Image classification data set "image-classification-computer-vision" (luismiguuel/image-classification-computer-vision on GitHub). Class labels (3): asphalt, belgian blocks, off-road.

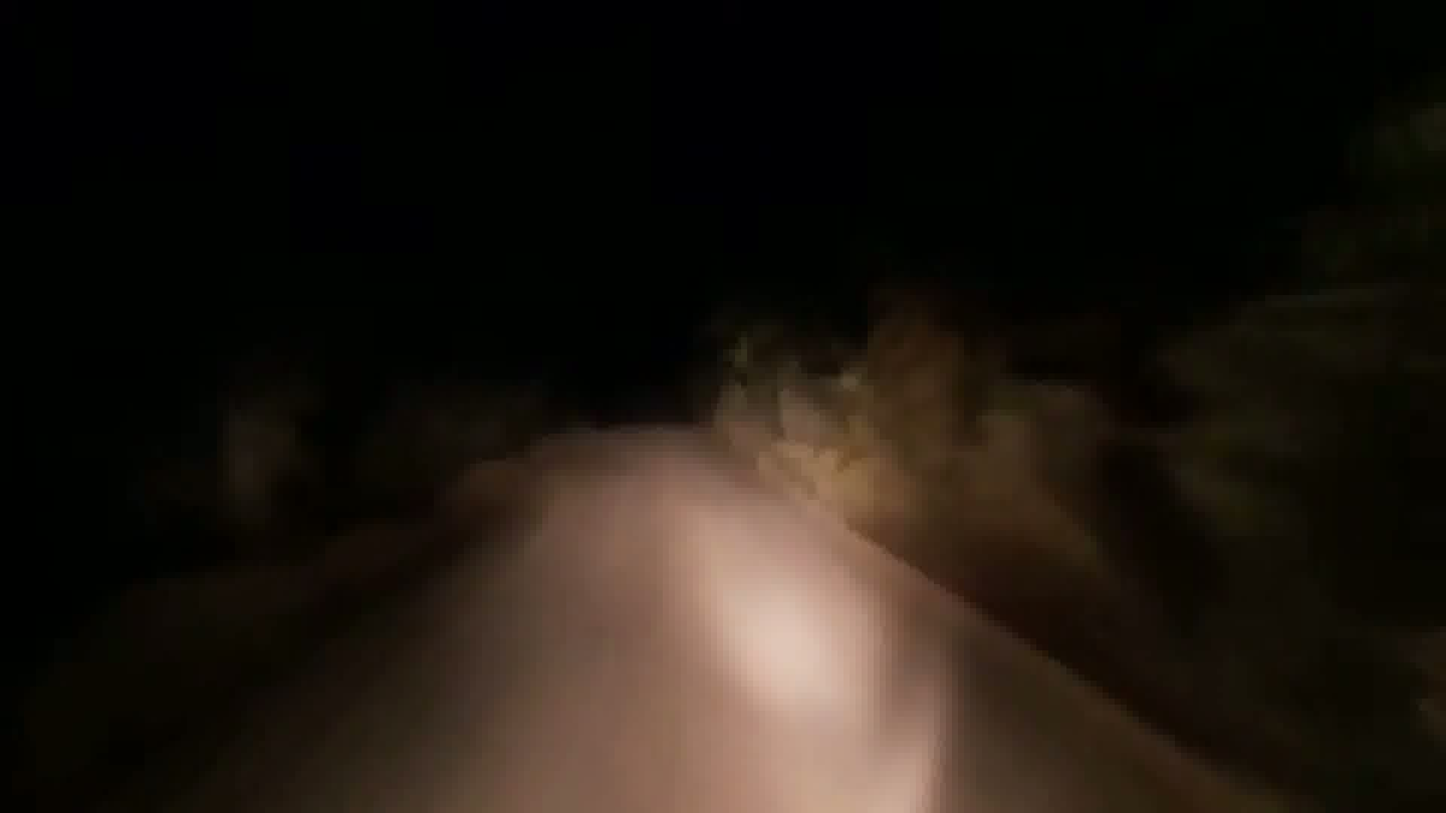
Label: off-road

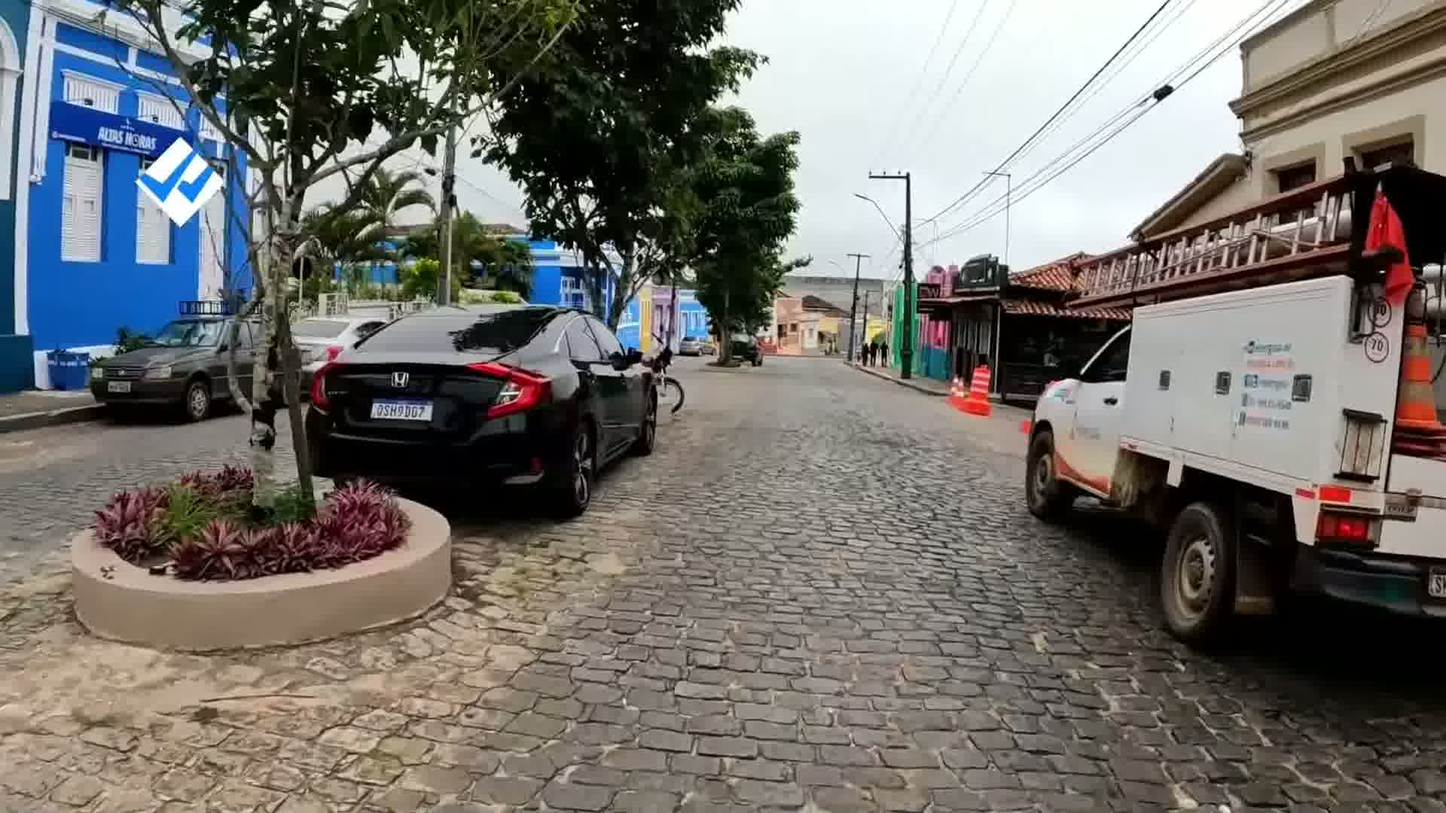
Label: belgian blocks

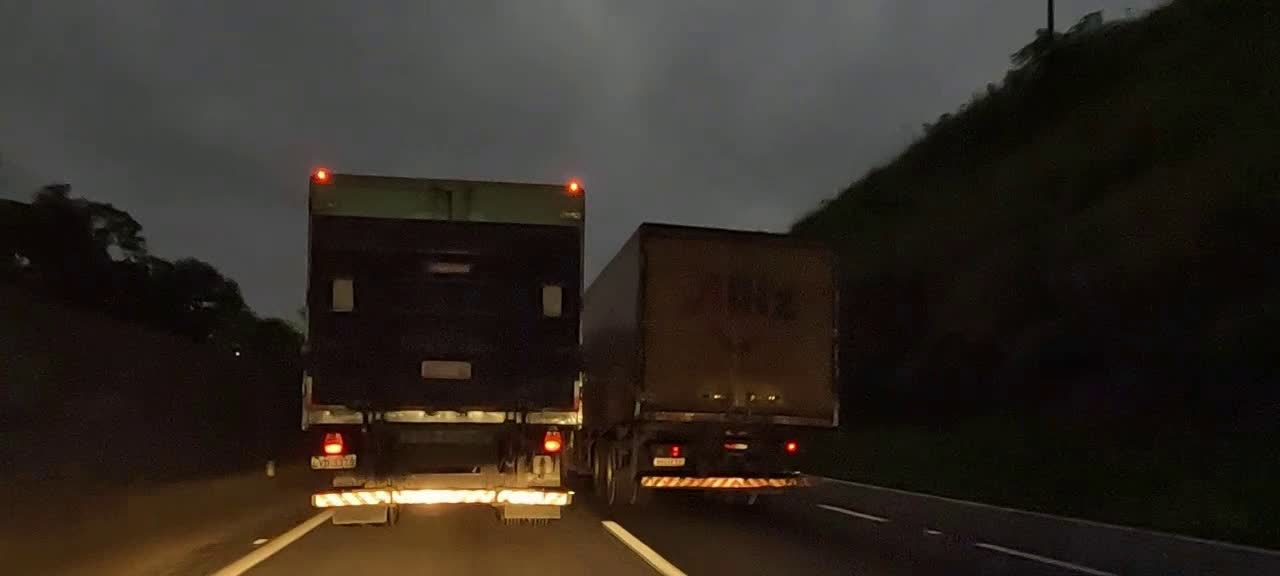
Label: asphalt

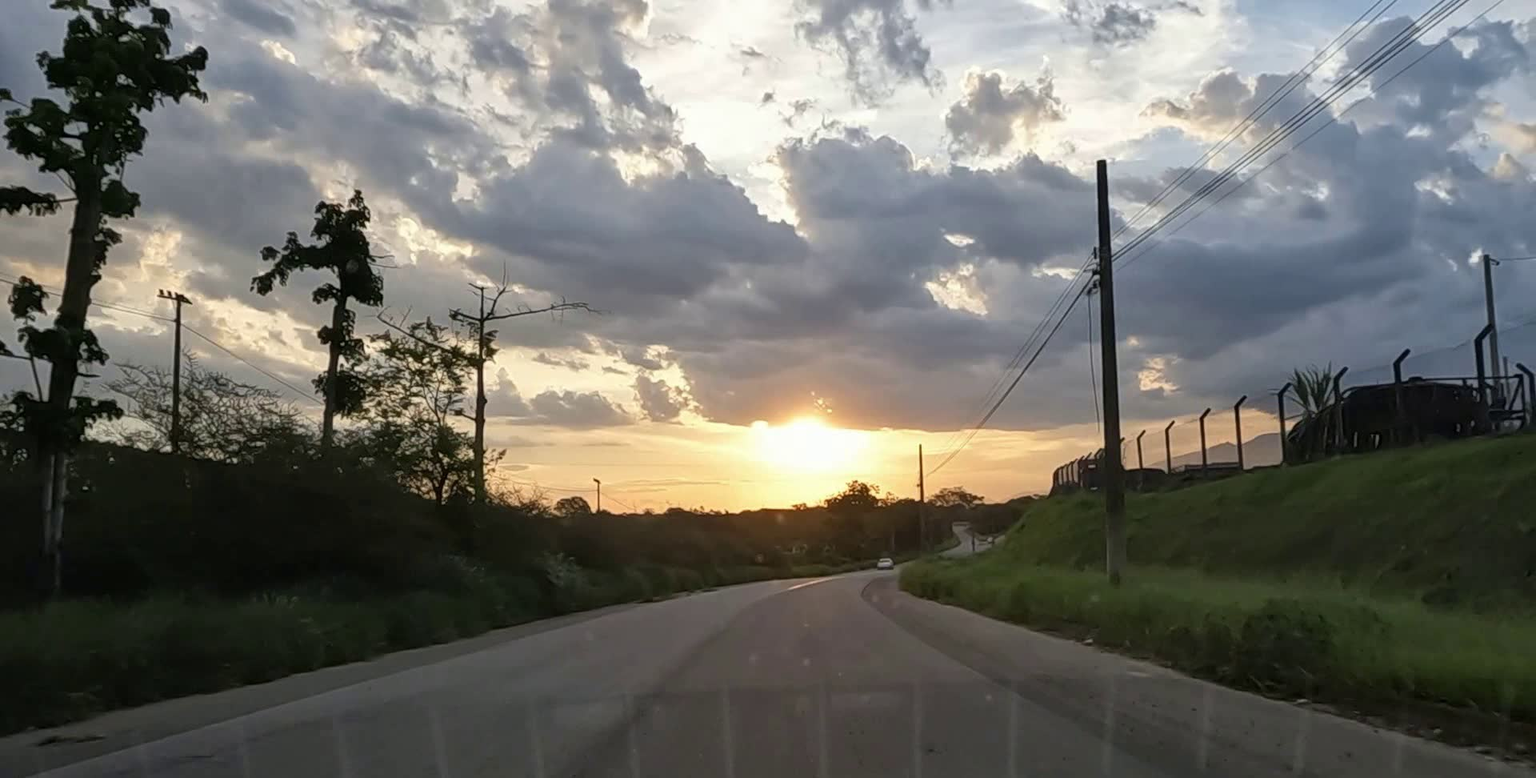
Label: asphalt

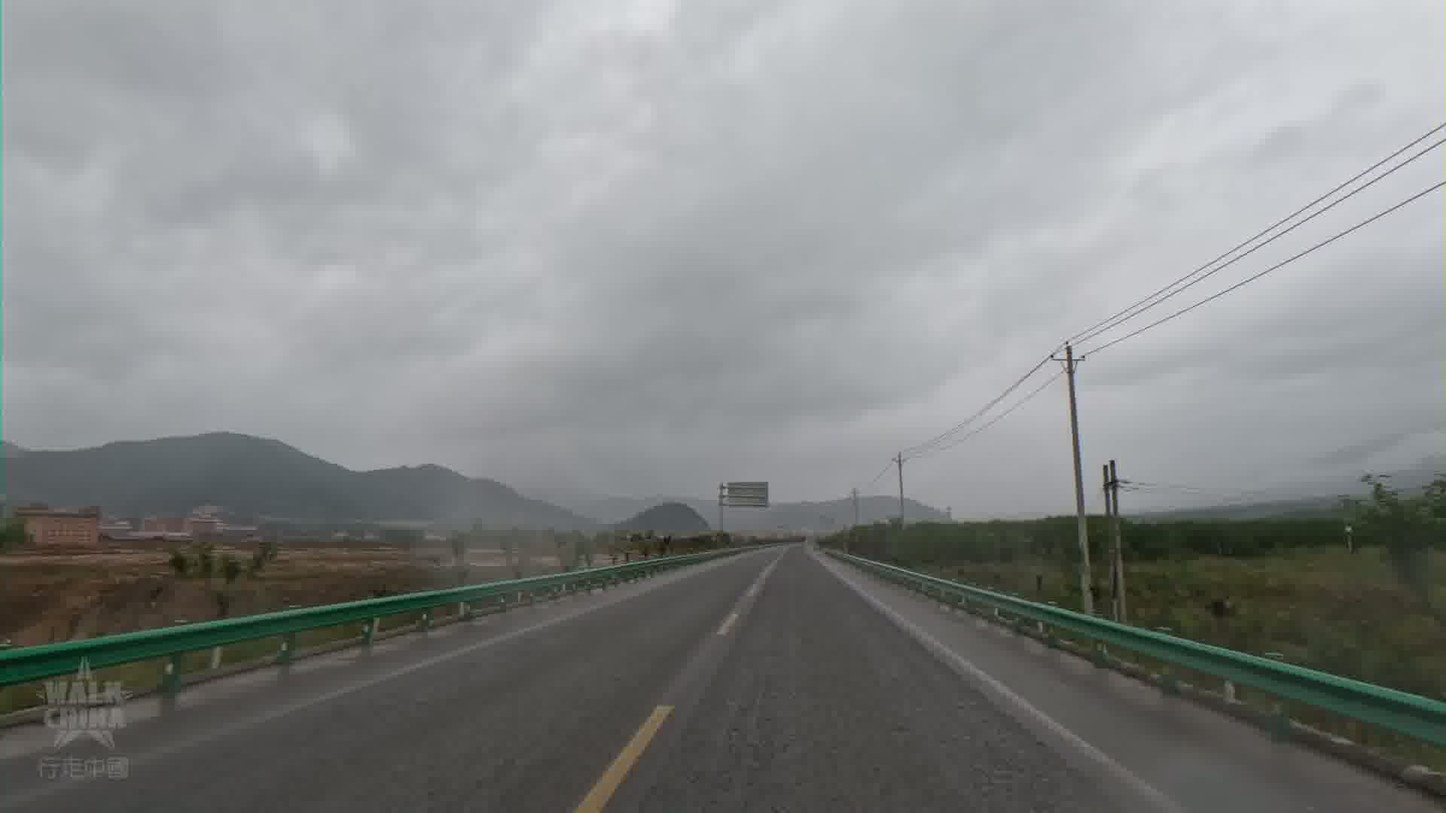
Label: asphalt

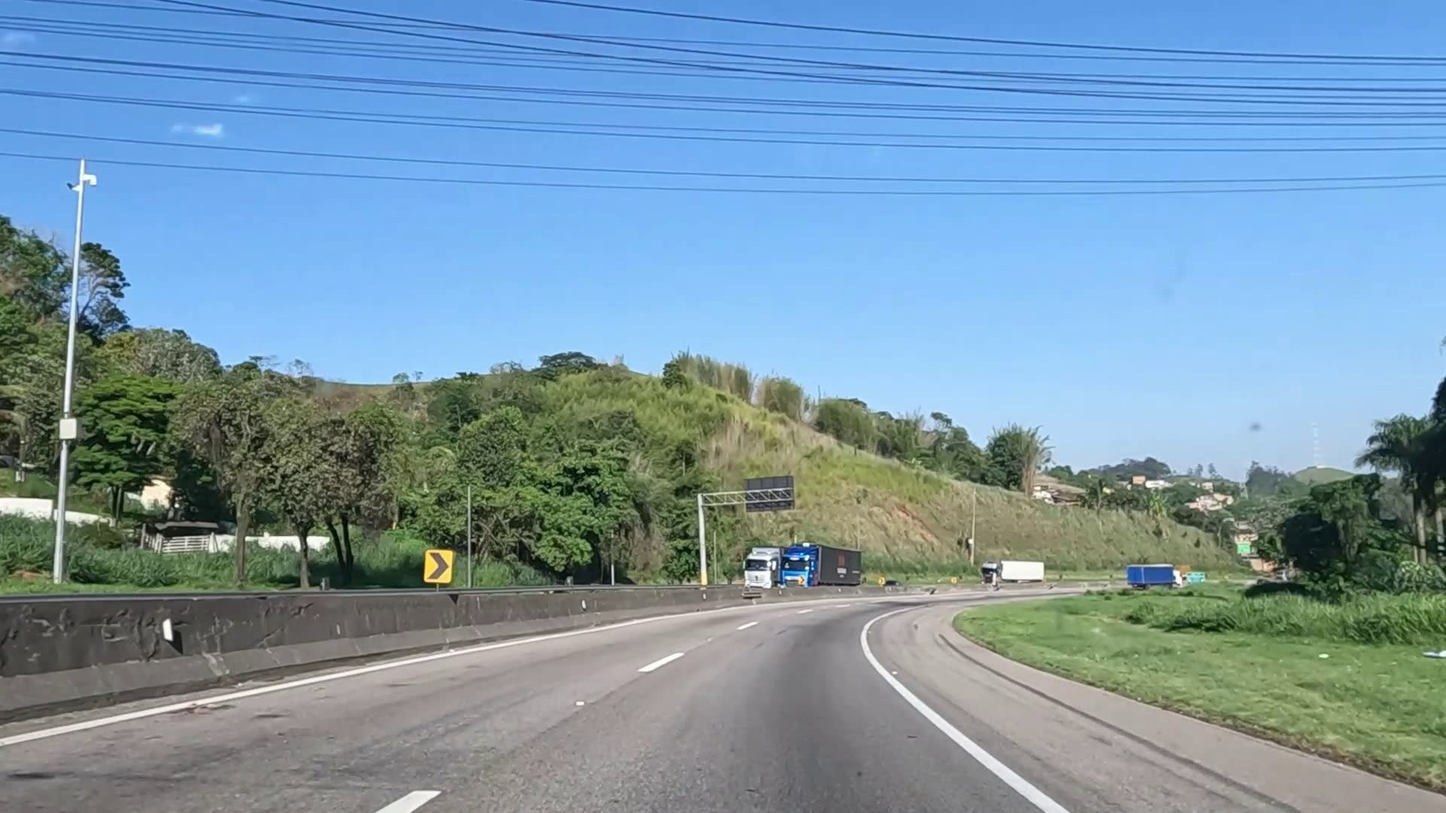
Label: asphalt
